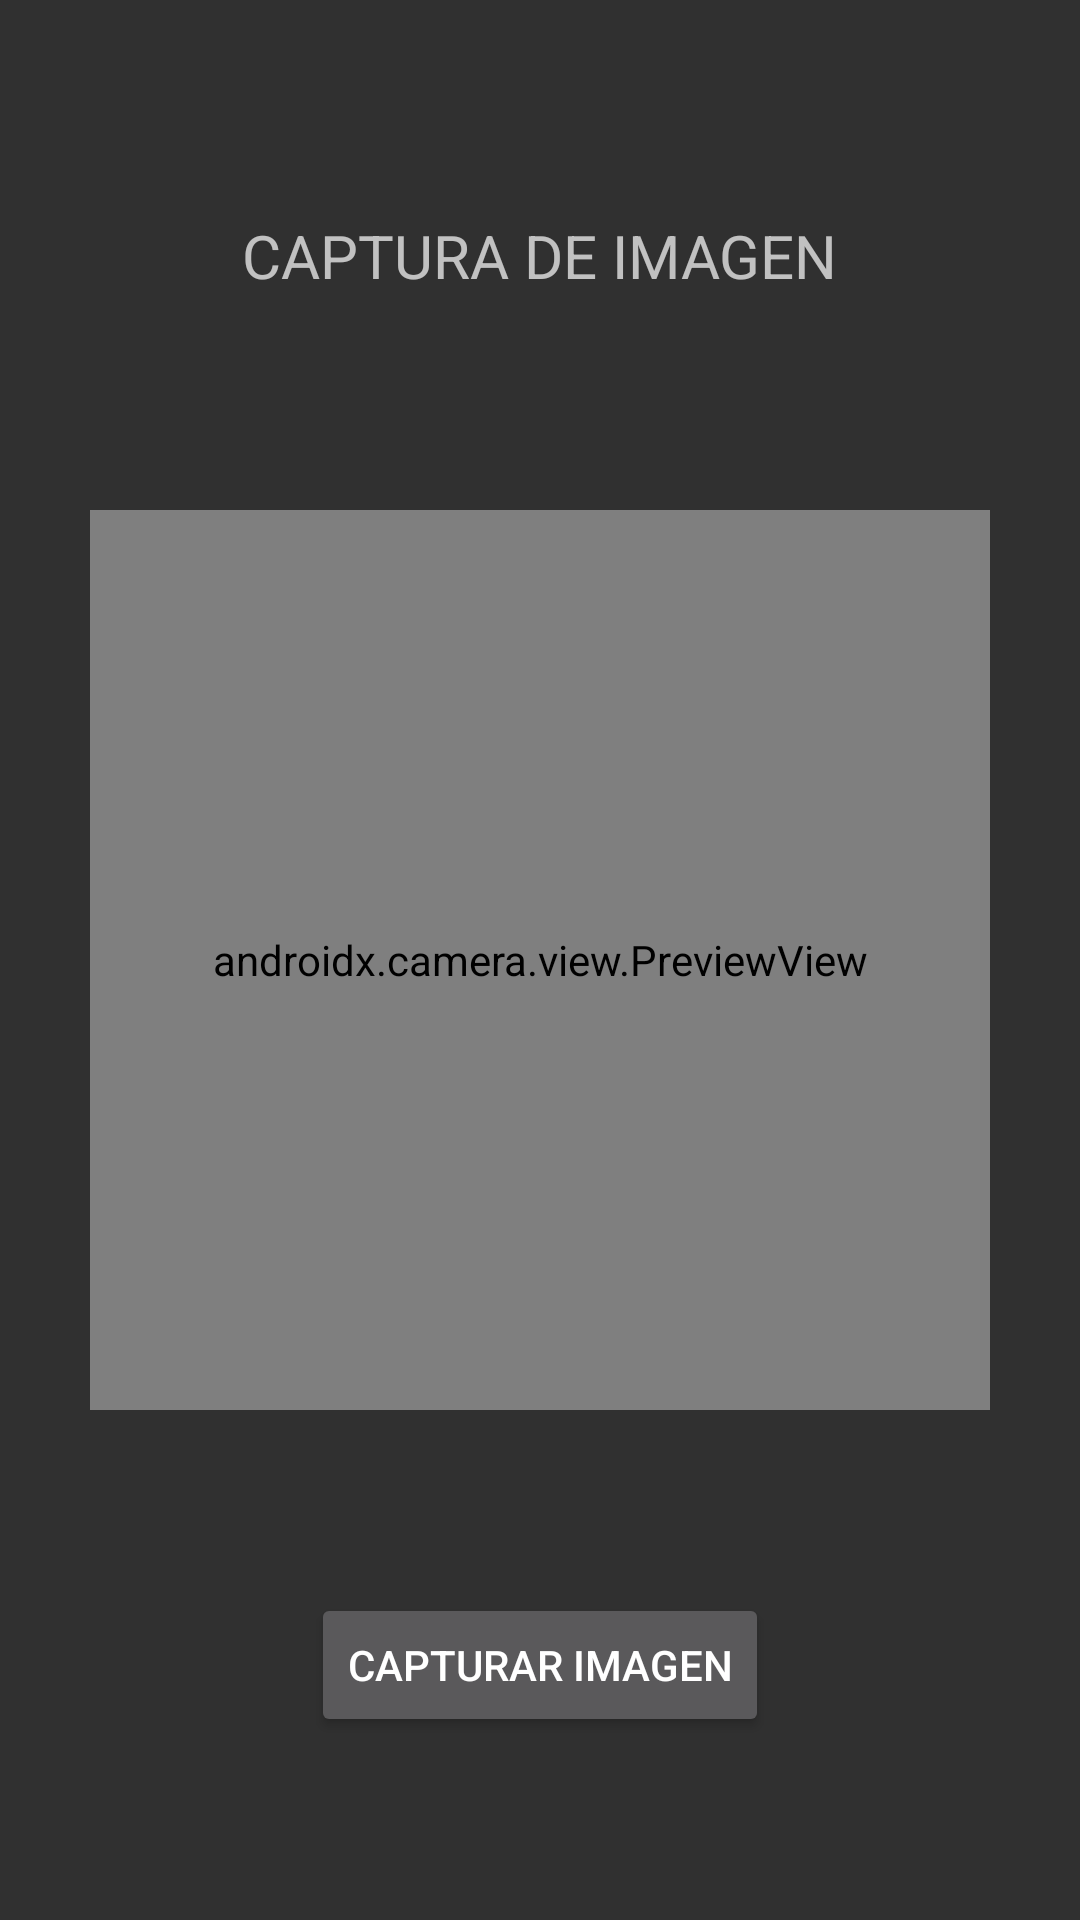

Android layout source for this screen:
<!-- AndroidManifest.xml: application theme Theme.AppCompat.NoActionBar -->
<!-- res/layout/activity_register.xml -->
<?xml version="1.0" encoding="utf-8"?>
<androidx.constraintlayout.widget.ConstraintLayout
    xmlns:android="http://schemas.android.com/apk/res/android"
    xmlns:app="http://schemas.android.com/apk/res-auto"
    xmlns:tools="http://schemas.android.com/tools"
    android:orientation="vertical"
    android:gravity="center_horizontal"
    android:layout_width="match_parent"
    android:layout_height="match_parent"
    tools:ignore="MissingDefaultResource">

    <androidx.camera.view.PreviewView
        android:id="@+id/camera_preview"
        android:layout_width="300dp"
        android:layout_height="300dp"
        app:layout_constraintBottom_toBottomOf="parent"
        app:layout_constraintEnd_toEndOf="parent"
        app:layout_constraintStart_toStartOf="parent"
        app:layout_constraintTop_toTopOf="parent">

        <ImageView
            android:id="@+id/imgBitMap"
            android:layout_width="300dp"
            android:layout_height="300dp"
            android:scaleType="fitXY" />
    </androidx.camera.view.PreviewView>

    <Button
        android:id="@+id/captura"
        android:layout_width="wrap_content"
        android:layout_height="wrap_content"
        android:layout_below="@+id/camera_preview"
        android:layout_alignEnd="@+id/camera_preview"

        android:text="Capturar imagen"
        app:layout_constraintBottom_toBottomOf="parent"
        app:layout_constraintEnd_toEndOf="parent"
        app:layout_constraintStart_toStartOf="parent"
        app:layout_constraintTop_toBottomOf="@+id/camera_preview" />

    <TextView
        android:id="@+id/textView2"
        android:layout_width="wrap_content"
        android:layout_height="wrap_content"
        android:text="CAPTURA DE IMAGEN"
        android:textSize="20dp"
        app:layout_constraintBottom_toTopOf="@+id/camera_preview"
        app:layout_constraintEnd_toEndOf="parent"
        app:layout_constraintStart_toStartOf="parent"
        app:layout_constraintTop_toTopOf="parent" />

</androidx.constraintlayout.widget.ConstraintLayout>
<!-- resources referenced by this layout -->
<resources>

</resources>
